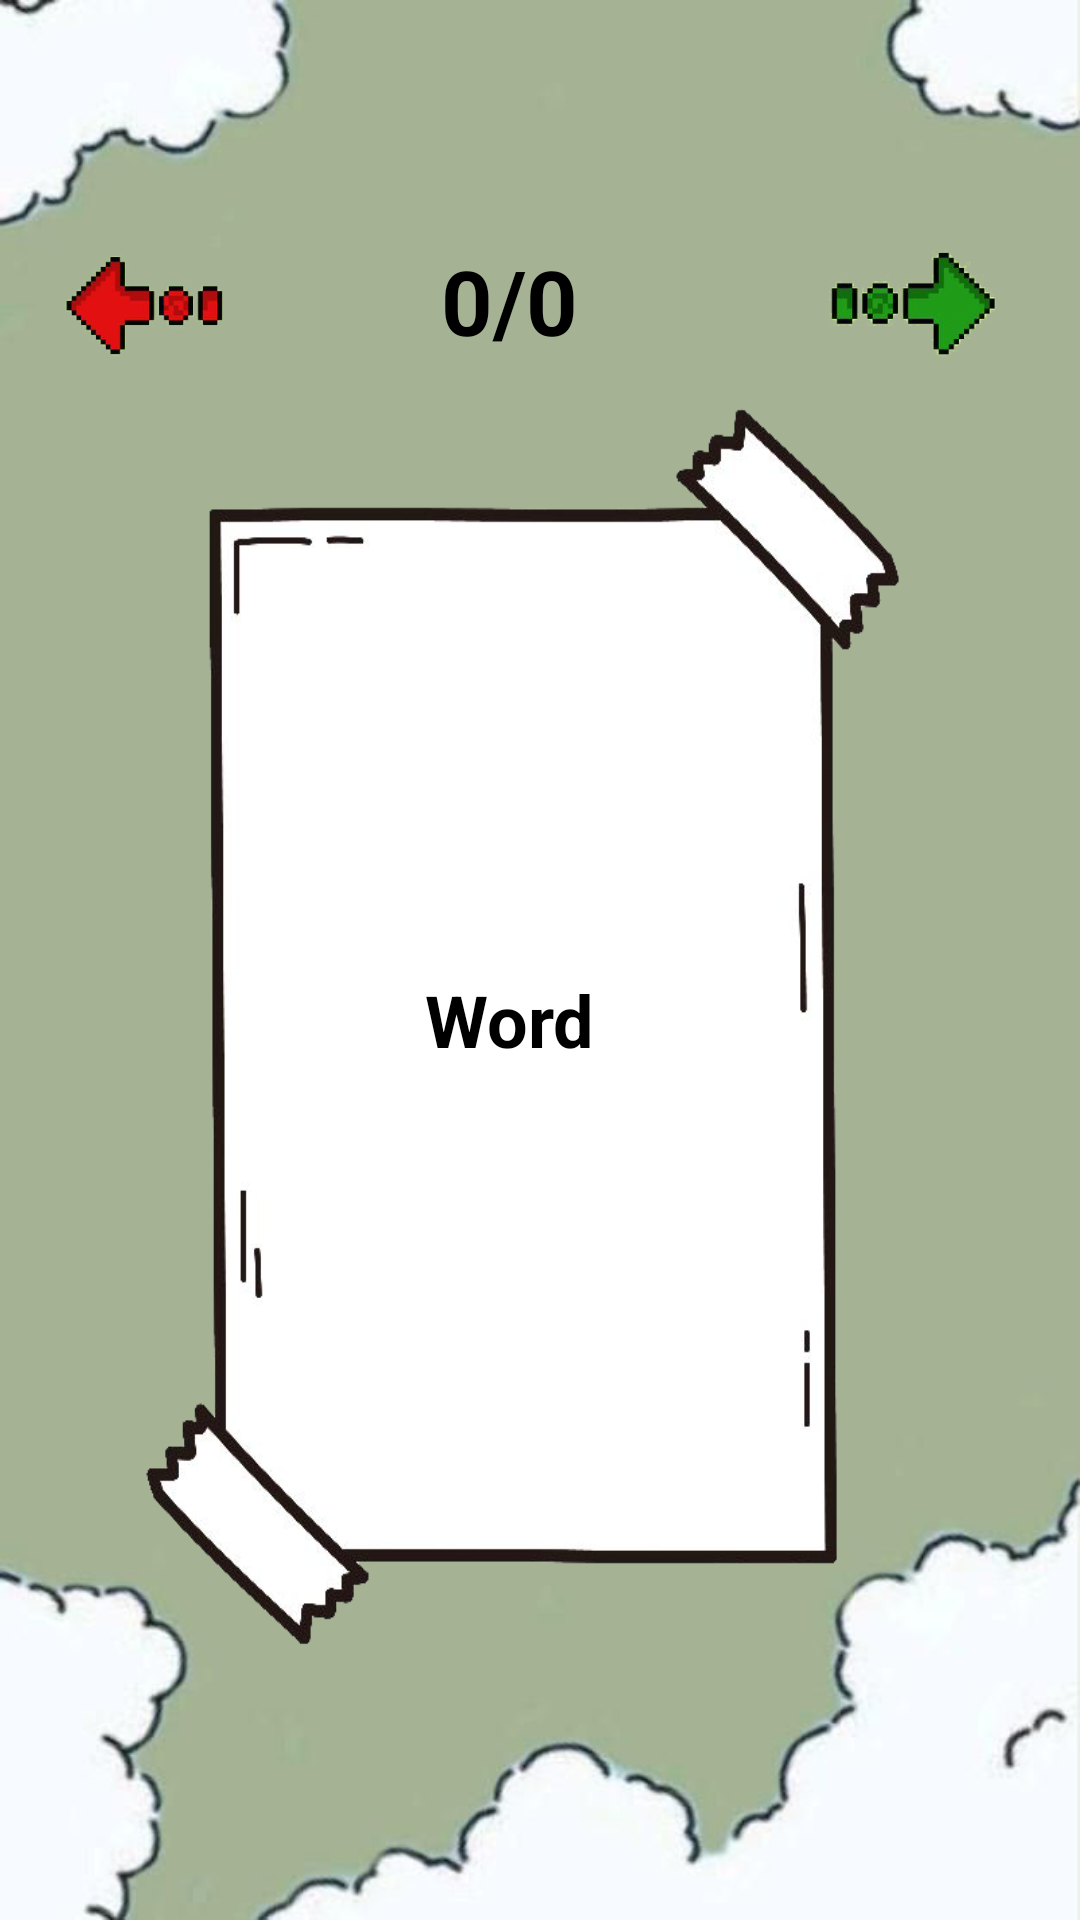

Layout XML and referenced resources for this Android screen:
<!-- AndroidManifest.xml: application theme Theme.FlashCardas -->
<!-- res/layout/fragment_training.xml -->
<FrameLayout xmlns:android="http://schemas.android.com/apk/res/android"
    android:id="@+id/card_container"
    android:layout_width="match_parent"
    android:layout_height="match_parent"
    android:background="@drawable/sfondo">

    
    <LinearLayout
        android:id="@+id/flashcard_view"
        android:layout_width="300dp"
        android:layout_height="480dp"
        android:layout_gravity="center"
        android:orientation="vertical"
        android:gravity="center"
        android:background="@drawable/flashcard"
        android:padding="16dp"
        android:layout_marginTop="20dp"
        android:elevation="8dp"
        >

        <TextView
            android:id="@+id/flashcard_word"
            android:layout_width="wrap_content"
            android:layout_height="wrap_content"
            android:text="Word"
            android:textSize="24sp"
            android:textColor="@android:color/black"
            android:textStyle="bold"
            android:layout_marginEnd="10dp"/>

        <TextView
            android:id="@+id/text_translation"
            android:layout_width="wrap_content"
            android:layout_height="wrap_content"
            android:text="Translation"
            android:textSize="20sp"
            android:textColor="@android:color/black"
            android:visibility="gone"
            android:layout_marginTop="16dp"
            android:layout_marginEnd="10dp"/>

    </LinearLayout>
    
    <ImageView
        android:id="@+id/red_arrow"
        android:layout_width="64dp"
        android:layout_height="64dp"
        android:src="@drawable/freccia_rossa_sx"
        android:layout_gravity="start"
        android:layout_marginStart="16dp"
        android:layout_marginTop="70dp"
        android:contentDescription="Decorazione sinistra"/>

    <TextView
        android:id="@+id/card_counter"
        android:layout_width="wrap_content"
        android:layout_height="wrap_content"
        android:layout_gravity="center_horizontal"
        android:layout_marginTop="80dp"
        android:text="0/0"
        android:textSize="30sp"
        android:textStyle="bold"
        android:textColor="@android:color/black"
        android:layout_marginEnd="10dp"/>

    
    <ImageView
        android:id="@+id/green_arrow"
        android:layout_width="64dp"
        android:layout_height="64dp"
        android:src="@drawable/freccia_verde_dx"
        android:layout_gravity="end"
        android:layout_marginEnd="22dp"
        android:layout_marginTop="70dp"
        android:contentDescription="Decorazione destra"/>

    

    <FrameLayout
        android:id="@+id/finish_layout"
        android:layout_width="350dp"
        android:layout_height="250dp"
        android:layout_gravity="center"
        android:visibility="gone">

        
        <ImageView
            android:id="@+id/finish_background"
            android:layout_width="350dp"
            android:layout_height="250dp"
            android:scaleType="centerCrop"
            android:scaleX="1.3"
            android:scaleY="1.3"
            android:src="@drawable/finish_image"
            android:contentDescription="Sfondo fine" />

        
        <LinearLayout
            android:orientation="vertical"
            android:layout_width="match_parent"
            android:layout_height="match_parent"
            android:gravity="center"
            android:padding="24dp">

            <TextView
                android:id="@+id/text_finish_message"
                android:layout_width="wrap_content"
                android:layout_height="wrap_content"
                android:text="Congratulazioni, hai finito!"
                android:textSize="20sp"
                android:textColor="@android:color/black"
                android:textStyle="bold"
                android:gravity="center"
                android:layout_marginBottom="24dp"
                android:layout_marginStart="10dp"
                android:layout_marginTop="20dp"/>

            <Button
                android:id="@+id/button_restart"
                android:layout_width="wrap_content"
                android:layout_height="wrap_content"
                android:layout_marginStart="10dp"
                android:text="Ricomincia"
                android:background="#9EC692"/>
        </LinearLayout>
    </FrameLayout>



</FrameLayout>
<!-- resources referenced by this layout -->
<resources>
  <!-- drawable finish_image: png bitmap (drawable, 54751 bytes) -->
  <!-- drawable flashcard: png bitmap (drawable, 68382 bytes) -->
  <!-- drawable freccia_rossa_sx: png bitmap (drawable, 24530 bytes) -->
  <!-- drawable freccia_verde_dx: png bitmap (drawable, 26020 bytes) -->
  <!-- drawable sfondo: png bitmap (drawable, 85080 bytes) -->
  <style name="Theme.FlashCardas" parent="Theme.AppCompat.Light.NoActionBar" />
</resources>
